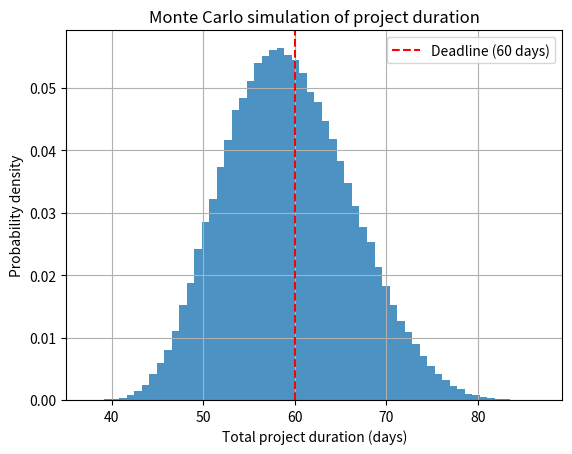

The matplotlib source for this figure:
"""Task 20 extension: (A) change parameters & N, (B) project deadline risk."""
import os, math
import numpy as np
import matplotlib.pyplot as plt

print("=== PART A: change capacity, standard deviation and number of simulations ===")
for cap, sd, N in ((1000, 120, 100_000), (1100, 120, 100_000), (1000, 180, 100_000), (1000, 120, 1_000)):
    rng = np.random.default_rng(42)
    p = (rng.normal(850, sd, N) > cap).mean()
    exact = 0.5 * math.erfc((cap - 850) / (sd * math.sqrt(2)))
    print(f"capacity={cap}, sd={sd}, N={N:>7,}: simulated={p:.4%}, exact normal tail={exact:.4%}")

print("\n=== PART B: probability a 3-stage software project misses a 60-day deadline ===")
# Assumed triangular durations (min, most likely, max) in days
stages = {"Design": (8, 12, 20), "Build": (20, 28, 45), "Test": (8, 12, 25)}
rng = np.random.default_rng(7)
N = 200_000
total = sum(rng.triangular(a, m, b, N) for a, m, b in stages.values())
deadline = 60
print(f"Mean total duration: {total.mean():.2f} days (std {total.std():.2f})")
print(f"Probability of finishing within {deadline} days: {(total <= deadline).mean():.2%}")
print(f"Probability of missing the deadline: {(total > deadline).mean():.2%}")
print(f"90th percentile duration: {np.percentile(total, 90):.1f} days")
plt.hist(total, bins=60, density=True, alpha=0.8)
plt.axvline(deadline, color="r", ls="--", label="Deadline (60 days)")
plt.xlabel("Total project duration (days)"); plt.ylabel("Probability density")
plt.title("Monte Carlo simulation of project duration"); plt.legend(); plt.grid(True)
os.makedirs("images", exist_ok=True)
plt.savefig("images/task_20_project_risk_extension.png", dpi=150, bbox_inches="tight")
